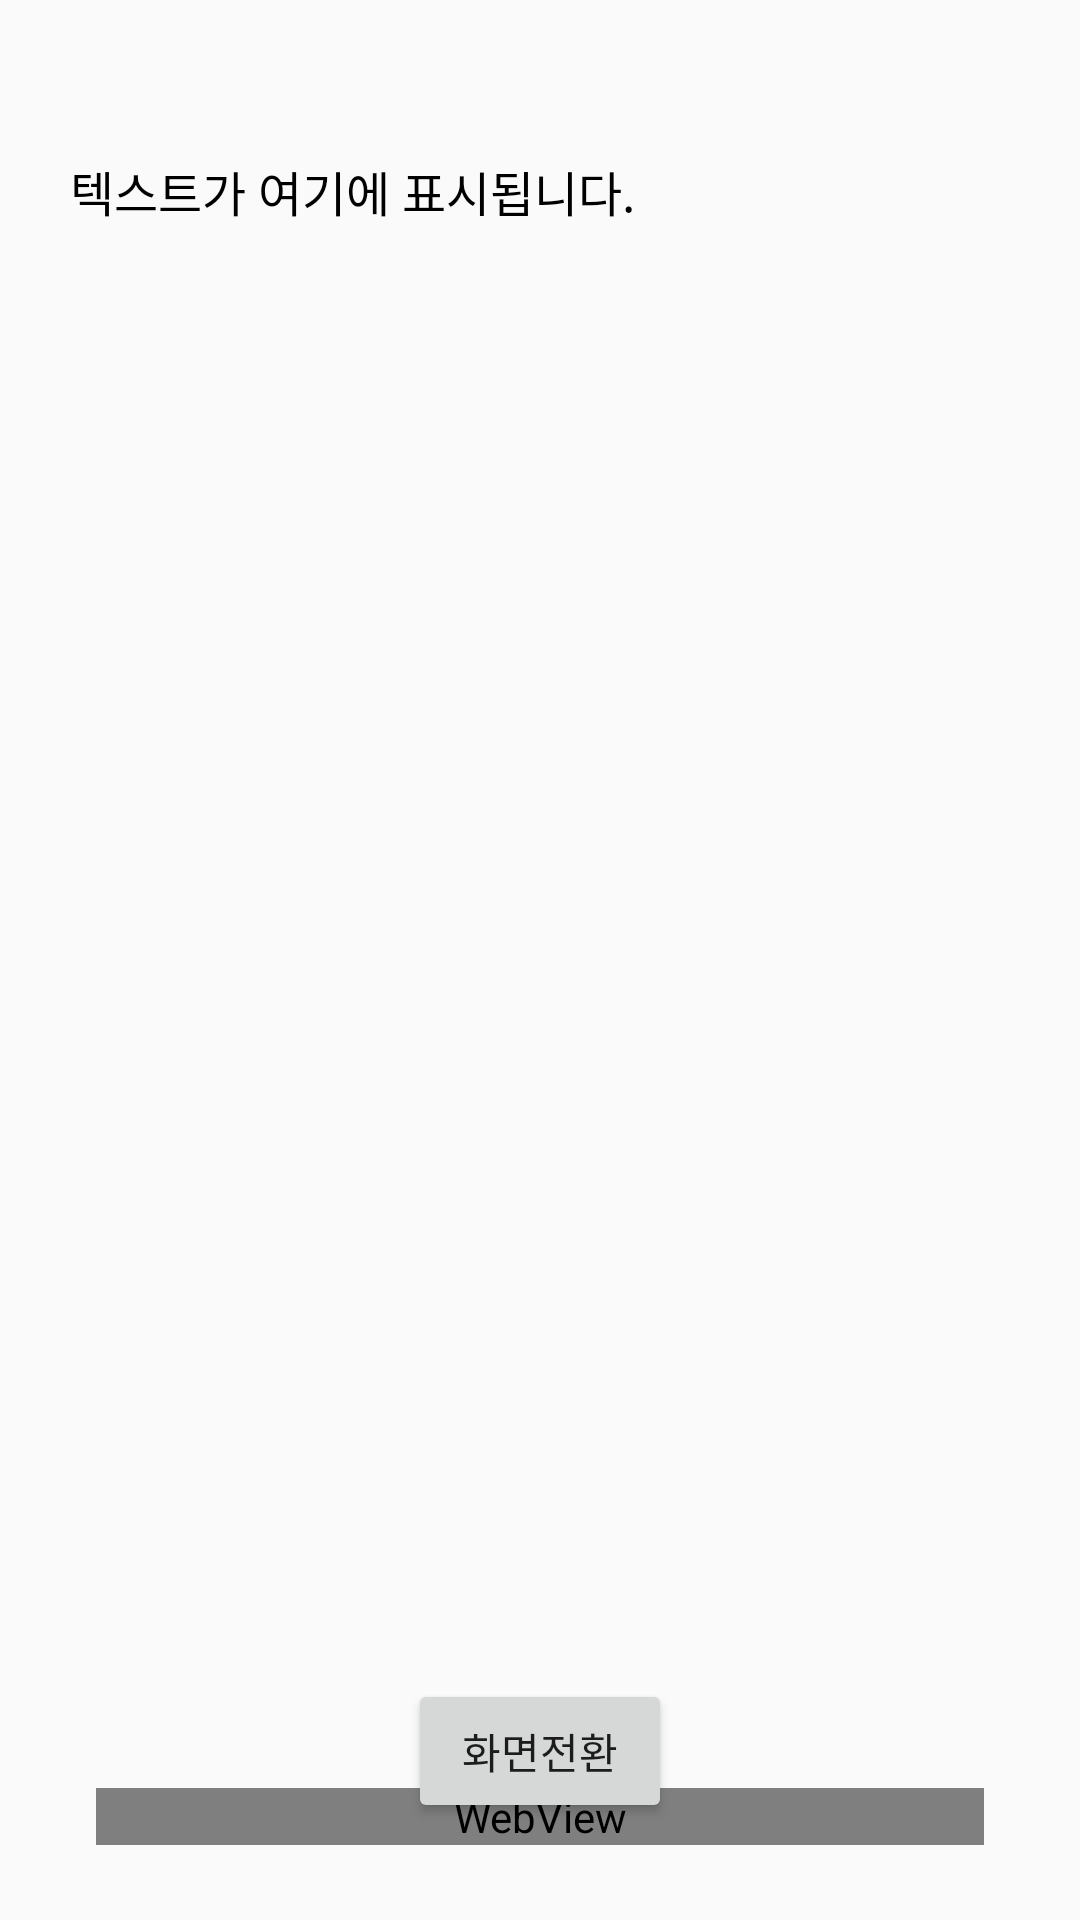

Here is an Android app screen rendered from its layout file. Give the layout XML and the strings, colors and styles it references.
<!-- AndroidManifest.xml: application theme Theme.CapstoneTest -->
<!-- res/layout/activity_main.xml -->
<androidx.constraintlayout.widget.ConstraintLayout xmlns:android="http://schemas.android.com/apk/res/android"
    xmlns:app="http://schemas.android.com/apk/res-auto"
    xmlns:tools="http://schemas.android.com/tools"
    android:layout_width="match_parent"
    android:layout_height="match_parent"
    android:orientation="vertical"
    android:padding="16dp"
    tools:context=".MainActivity">

    


    

    <TextView
        android:id="@+id/textbox"
        android:layout_width="314dp"
        android:layout_height="519dp"
        android:layout_marginStart="16dp"
        android:layout_marginTop="36dp"
        android:layout_marginEnd="16dp"
        android:gravity="start"
        android:text="텍스트가 여기에 표시됩니다."
        android:textColor="@android:color/black"
        android:textSize="16sp"
        android:visibility="visible"
        android:scrollbars="vertical"
        app:layout_constraintEnd_toEndOf="parent"
        app:layout_constraintHorizontal_bias="0.492"
        app:layout_constraintRight_toRightOf="parent"
        app:layout_constraintStart_toStartOf="parent"
        app:layout_constraintTop_toTopOf="parent"
        />

    <WebView
        android:id="@+id/webView"
        android:layout_width="match_parent"
        android:layout_height="0dp"
        android:layout_marginStart="16dp"
        android:layout_marginTop="580dp"
        android:layout_marginEnd="16dp"
        android:visibility="visible"
        app:layout_constraintEnd_toEndOf="parent"
        app:layout_constraintHorizontal_bias="1.0"
        app:layout_constraintStart_toStartOf="parent"
        app:layout_constraintTop_toTopOf="parent" />

    <Button
        android:id="@+id/mButton"
        android:layout_width="wrap_content"
        android:layout_height="wrap_content"
        android:text="화면전환"
        app:layout_constraintBottom_toTopOf="@+id/webView"
        app:layout_constraintEnd_toEndOf="parent"
        app:layout_constraintStart_toStartOf="parent"
        app:layout_constraintTop_toBottomOf="@+id/textbox" />

</androidx.constraintlayout.widget.ConstraintLayout>
<!-- resources referenced by this layout -->
<resources>
  <style name="Theme.CapstoneTest" parent="Theme.AppCompat.DayNight.DarkActionBar">
          
          <item name="colorPrimary">@color/purple_500</item>
          <item name="colorPrimaryVariant">@color/purple_700</item>
          <item name="colorOnPrimary">@color/white</item>
          
          <item name="colorSecondary">@color/teal_200</item>
          <item name="colorSecondaryVariant">@color/teal_700</item>
          <item name="colorOnSecondary">@color/black</item>
          
          <item name="android:statusBarColor">?attr/colorPrimaryVariant</item>
          
      </style>
  <!-- not gathered from this repository: default colours our renderer supplied (Android Studio template values) -->
  <color name="purple_500">#FF6200EE</color>
  <color name="purple_700">#FF3700B3</color>
  <color name="teal_200">#FF03DAC5</color>
  <color name="teal_700">#FF018786</color>
  <color name="black">#FF000000</color>
  <color name="white">#FFFFFFFF</color>
</resources>
